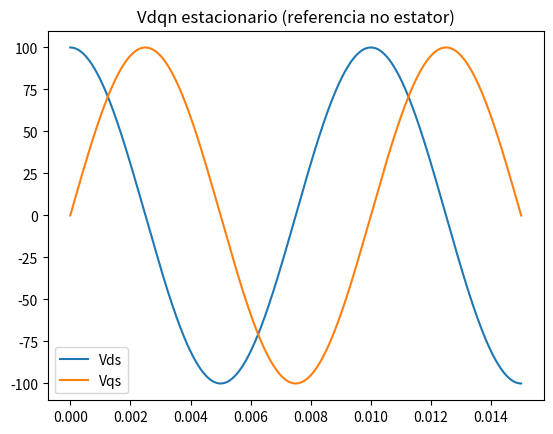

Generate this figure with matplotlib:
import numpy as np
from numpy import pi

class IM:

    def __init__(self, ArrayParam=None, f=60, we=2*pi*60,Vabc=None):
        if ArrayParam == None:
            print("Passar Parametros do Motor em um vetor de 8 posicoes\nna seguinte ordem:")
            print(f'Rs: Resistência do Estator\n \
                  Lms: Indutancia de magnetizacao do estator\n \
                  Lls: Indutancia de dispersao do Estator\n \
                  Ns: Voltas do Enrolamento do Estator\n \
                  Rr: Resitência do Rotor\n \
                  Lmr: Indutancia de magnetizacao do rotor\n \
                  Llr Indutancia do dispersao Rotor\n \
                  Nr: Voltas do Enrolamente do rotor\n \
                  ')
            print()
            print("Parametros passados independentes:")
            print(f'f: Frequencia da rede eletrica em Hz\n \
                  we: Frequencia da rede eletrica em rad/s\n \
                  Vabc: Vetor 1x3 Das tensoes das fases em RMS')
        else:
            self.Rs = ArrayParam[0]
            self.Lms = ArrayParam[1]
            self.Lls = ArrayParam[2]
            self.Ns = ArrayParam[3]

            self.Rr = ArrayParam[4]
            self.Lmr = ArrayParam[5]
            self.Llr = ArrayParam[6]
            self.Nr = ArrayParam[7]

            self.n = self.Nr / self.Ns

            self.Vabc = Vabc #Vetor 1x3 Das tensoes das fases em RMS
            self.f = f #Frequencia da Rede (Hz)
            self.we = we #Frequencia da rede (rad/s)

            self.Rs = np.array([
                [self.Rs, 0, 0],
                [0, self.Rs, 0],
                [0, 0, self.Rs]
            ])


            self.Rr = np.array([
                [self.Rr, 0, 0],
                [0, self.Rr, 0],
                [0, 0, self.Rr]
            ])

            self.Ls = np.array([
                [(self.Lls + self.Lms), -self.Lms/2, -self.Lms/2],
                [-self.Lms/2, (self.Lls + self.Lms), -self.Lms/2],
                [-self.Lms/2, -self.Lms/2, (self.Lls + self.Lms)]
            ], dtype=np.float64)

            Lr = np.array([
                [(Lls + self.n**2 * Lms), -self.n**2 * Lms / 2, -self.n**2 * Lms / 2],
                [-self.n**2 * Lms / 2, (Lls + self.n**2 * Lms), -self.n**2 * Lms / 2],
                [-self.n**2 * Lms / 2, -self.n**2 * Lms / 2, (Lls + self.n**2 * Lms)]
            ], dtype=np.float64)

    def IM_dqTransform(self, k=2/3,Theta=0):
        T =  k * np.array([
            [np.cos(Theta), np.cos(Theta - 2*pi/3), np.cos(Theta + 2*pi/3)],
            [-np.sin(Theta), -np.sin(Theta - 2*pi/3), -np.sin(Theta + 2*pi/3)],
            [1/2, 1/2, 1/2]
        ])

        return (T @ self.Vabc)

if __name__ == "__main__":
    import matplotlib.pyplot as plt

    Rs = 0.294 # Resistencia do estator
    Lls = 1.39e-3 # Indutancia de dispersao  do estator
    Lms = 41e-3 # Indutancia de magnetizacaodo estator
    Ns = 1 # Voltas no enrolamento do estator

    Rr = 0.156 # Resistencia do rotor
    Llr = 0.74e-3 # Indutancia de dispersao do rotor
    Lmr = 41e-3 # Indutancia de magnetizacao  do rotor
    Nr = 1 # Voltas no enrolamento do rotor

    Samples = 1000

    timeVect = np.linspace(0, 0.015, Samples)

    Vm = 100 # Amplitude da tensao da rede eletrica (V)

    f = 100 # Frequencia da rede (Hz)
    omega_e = 2 * pi * f # Frequencia da rede (rad/s)

    Vabc = np.array([
        Vm*np.cos(omega_e*timeVect),
        Vm*np.cos(omega_e*timeVect - 2*np.pi/3),
        Vm*np.cos(omega_e*timeVect + 2*np.pi/3)
    ])

    Params = [Rs,Lms,Lls,Ns,Rr,Lmr,Llr,Nr]
    x = IM(Params,Vabc=Vabc)

    Vdqs = x.IM_dqTransform()

    plt.title("Vdqn estacionario (referencia no estator)")
    plt.plot(timeVect, Vdqs[0,:], label='Vds')
    plt.plot(timeVect, Vdqs[1,:], label='Vqs')
    plt.legend()
    plt.show()